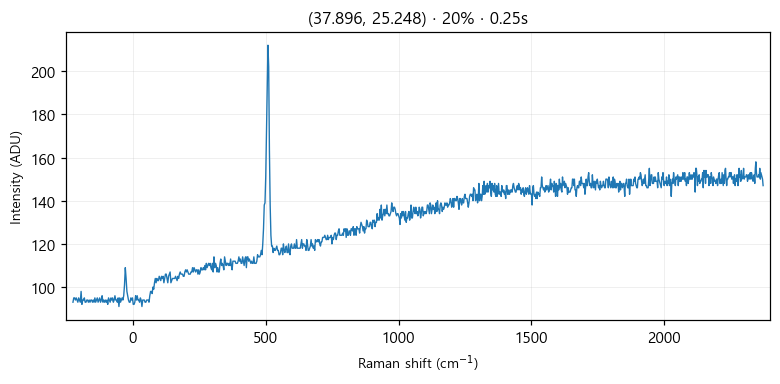

Source data for this figure (header and first rows):
# laser_power_pct, 20
# exposure_time, 0.25
# laser_nm, 532
# mode, single
pixel_index, raman_shift_cm-1, wavelength_nm, intensity
0, -226.4, 525.7, 93.0
1, -223.3, 525.8, 95.0
2, -220.2, 525.9, 95.0
3, -217.2, 525.9, 94.0
4, -214.1, 526, 95.0
5, -211, 526.1, 94.0
6, -208, 526.2, 93.0
7, -204.9, 526.3, 95.0
8, -201.8, 526.4, 94.0
9, -198.8, 526.5, 93.0
10, -195.7, 526.5, 98.0
11, -192.7, 526.6, 92.0
12, -189.6, 526.7, 94.0
13, -186.5, 526.8, 94.0
14, -183.5, 526.9, 95.0
15, -180.4, 527, 93.0
16, -177.4, 527, 93.0
17, -174.3, 527.1, 94.0
18, -171.3, 527.2, 94.0
19, -168.2, 527.3, 93.0
20, -165.2, 527.4, 94.0
21, -162.1, 527.5, 93.0
22, -159.1, 527.6, 94.0
23, -156, 527.6, 94.0
24, -153, 527.7, 93.0
25, -150, 527.8, 94.0
26, -146.9, 527.9, 93.0
27, -143.9, 528, 95.0
28, -140.8, 528.1, 93.0
29, -137.8, 528.1, 94.0
30, -134.8, 528.2, 95.0
31, -131.7, 528.3, 93.0
32, -128.7, 528.4, 94.0
33, -125.7, 528.5, 95.0
34, -122.6, 528.6, 93.0
35, -119.6, 528.7, 94.0
36, -116.6, 528.7, 96.0
37, -113.5, 528.8, 93.0
38, -110.5, 528.9, 94.0
39, -107.5, 529, 93.0
40, -104.5, 529.1, 94.0
41, -101.4, 529.2, 93.0
42, -98.41, 529.3, 94.0
43, -95.39, 529.3, 92.0
44, -92.36, 529.4, 95.0
45, -89.35, 529.5, 94.0
46, -86.33, 529.6, 93.0
47, -83.31, 529.7, 95.0
48, -80.3, 529.8, 94.0
49, -77.28, 529.8, 95.0
50, -74.27, 529.9, 93.0
51, -71.26, 530, 94.0
52, -68.25, 530.1, 96.0
53, -65.24, 530.2, 94.0
54, -62.23, 530.3, 94.0
55, -59.22, 530.4, 93.0
... 968 more rows
